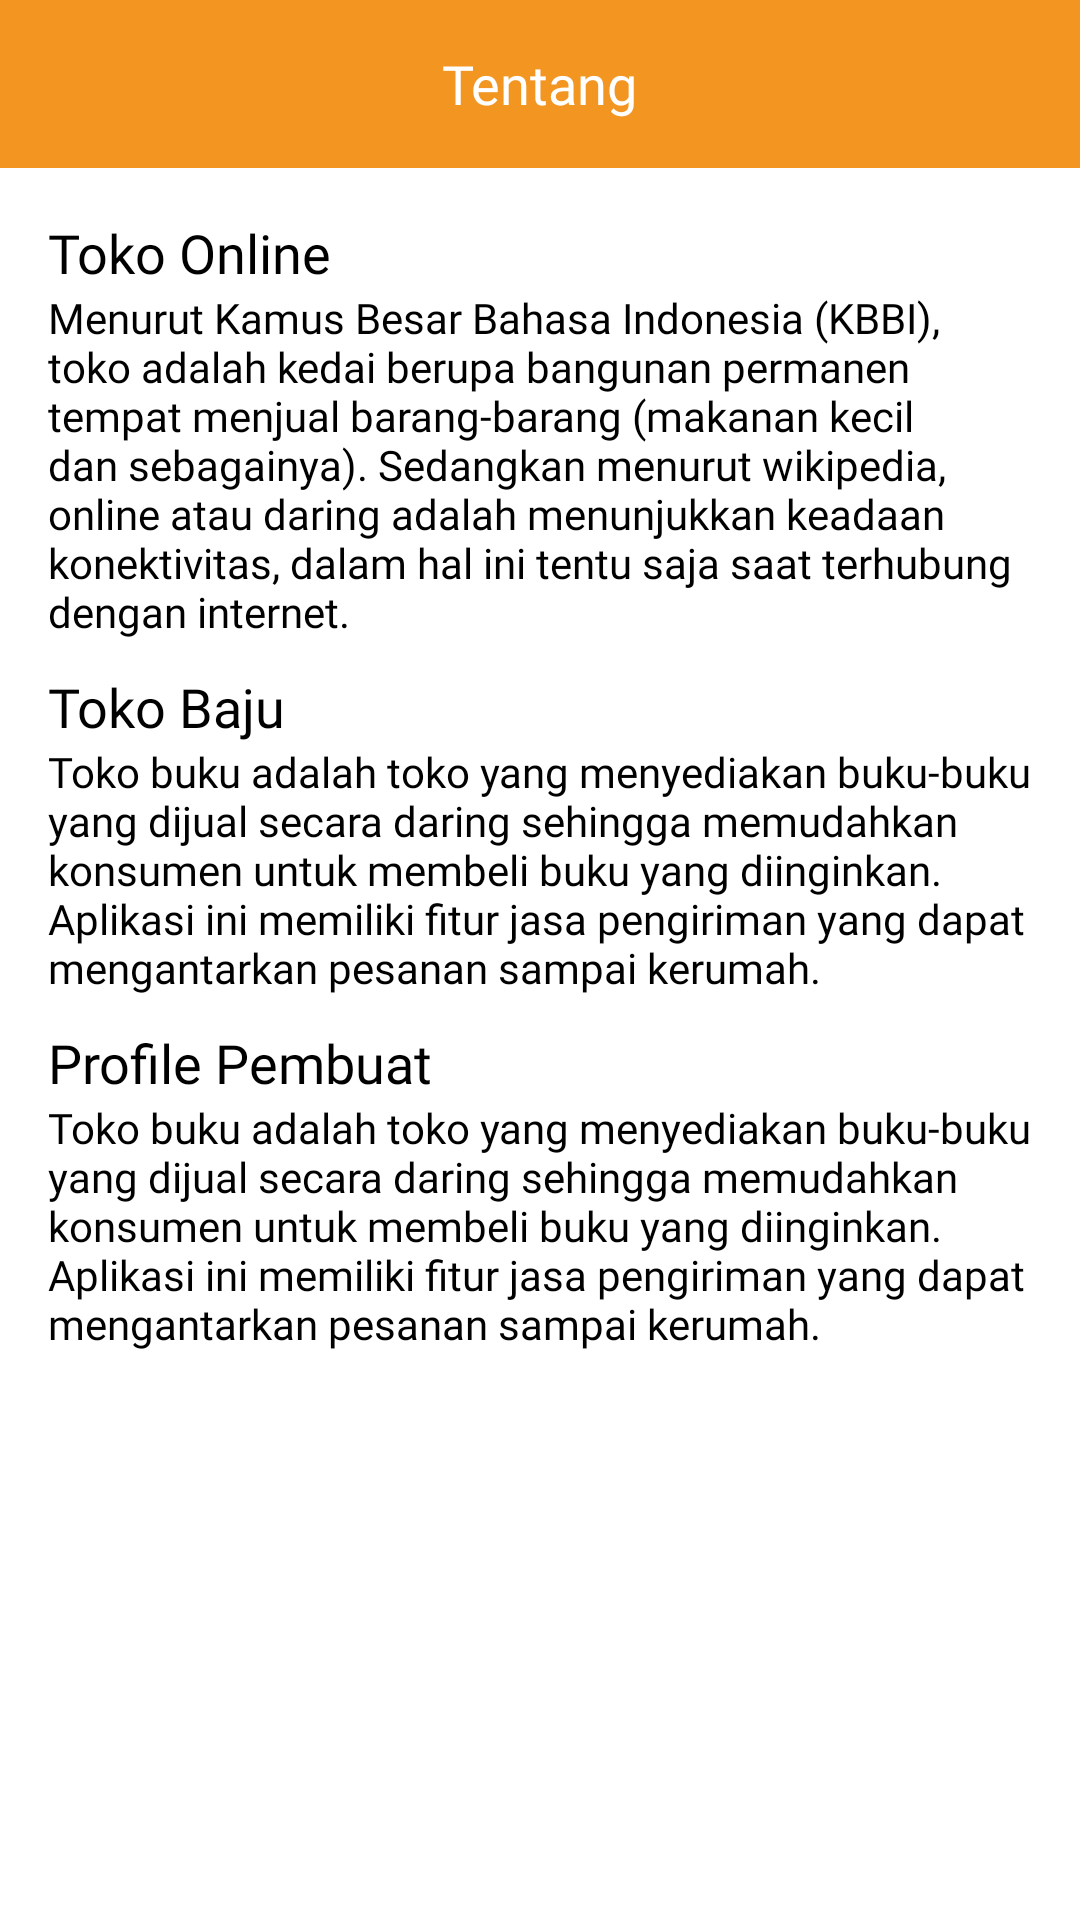

Layout XML and referenced resources for this Android screen:
<!-- AndroidManifest.xml: application theme Theme.Tokko -->
<!-- res/layout/activity_tentang.xml -->
<?xml version="1.0" encoding="utf-8"?>
<LinearLayout xmlns:android="http://schemas.android.com/apk/res/android"
    xmlns:tools="http://schemas.android.com/tools"
    android:layout_width="match_parent"
    android:layout_height="match_parent"
    android:orientation="vertical"
    tools:context=".Tentang">

    <androidx.appcompat.widget.Toolbar
        android:id="@+id/top"
        android:layout_width="match_parent"
        android:layout_height="wrap_content"
        android:background="@color/orange">

        <RelativeLayout
            android:layout_width="match_parent"
            android:layout_height="wrap_content"
            android:layout_marginEnd="16dp">

            <ImageView
                android:id="@+id/btn_kembali"
                android:layout_width="30dp"
                android:layout_height="30dp"
                android:layout_centerVertical="true"
                android:background="?android:attr/selectableItemBackground"
                android:clickable="true"
                android:focusable="true"
                android:src="@drawable/ic_kembali_putih" />

            <TextView
                android:id="@+id/nama"
                android:layout_width="wrap_content"
                android:layout_height="wrap_content"
                android:layout_centerInParent="true"
                android:fontFamily="@font/poppins_medium"
                android:maxLines="1"
                android:text="Tentang"
                android:textColor="@color/white"
                android:textSize="18sp" />

        </RelativeLayout>
    </androidx.appcompat.widget.Toolbar>

    <ScrollView
        android:layout_width="match_parent"
        android:layout_height="match_parent">

        <LinearLayout
            android:layout_width="match_parent"
            android:layout_height="wrap_content"
            android:orientation="vertical"
            android:padding="16dp">

            <ImageView
                android:layout_width="wrap_content"
                android:layout_height="wrap_content"
                android:layout_gravity="center_horizontal"
                android:src="@drawable/logo" />

            <TextView
                android:layout_width="wrap_content"
                android:layout_height="wrap_content"
                android:fontFamily="@font/poppins_bold"
                android:text="Toko Online"
                android:textColor="@color/black"
                android:textSize="18sp" />

            <TextView
                android:layout_width="wrap_content"
                android:layout_height="wrap_content"
                android:fontFamily="@font/poppins_medium"
                android:text="@string/pengertian_tokoonline"
                android:textColor="@color/black" />

            <TextView
                android:layout_width="wrap_content"
                android:layout_height="wrap_content"
                android:layout_marginTop="10dp"
                android:fontFamily="@font/poppins_bold"
                android:text="Toko Baju"
                android:textColor="@color/black"
                android:textSize="18sp" />

            <TextView
                android:layout_width="wrap_content"
                android:layout_height="wrap_content"
                android:fontFamily="@font/poppins_medium"
                android:text="@string/pengertian_toko_buku"
                android:textColor="@color/black" />

            <TextView
                android:layout_width="wrap_content"
                android:layout_height="wrap_content"
                android:layout_marginTop="10dp"
                android:fontFamily="@font/poppins_bold"
                android:text="Profile Pembuat"
                android:textColor="@color/black"
                android:textSize="18sp" />

            <TextView
                android:layout_width="wrap_content"
                android:layout_height="wrap_content"
                android:fontFamily="@font/poppins_medium"
                android:text="@string/pengertian_toko_buku"
                android:textColor="@color/black" />

        </LinearLayout>
    </ScrollView>

</LinearLayout>
<!-- resources referenced by this layout -->
<resources>
  <color name="black">#FF000000</color>
  <color name="orange">#F29521</color>
  <color name="white">#FFFFFFFF</color>
  <string name="pengertian_toko_buku">Toko buku adalah toko yang menyediakan buku-buku yang dijual secara daring sehingga memudahkan konsumen untuk membeli buku yang diinginkan. Aplikasi ini memiliki fitur jasa pengiriman yang dapat mengantarkan pesanan sampai kerumah.</string>
  <string name="pengertian_tokoonline">Menurut Kamus Besar Bahasa Indonesia (KBBI), toko adalah kedai berupa bangunan permanen tempat menjual barang-barang (makanan kecil dan sebagainya). Sedangkan menurut wikipedia, online atau daring adalah menunjukkan keadaan konektivitas, dalam hal ini tentu saja saat terhubung dengan internet.</string>
  <style name="Theme.Tokko" parent="Theme.MaterialComponents.Light.NoActionBar">
          
          <item name="colorPrimary">@color/orange</item>
          <item name="colorPrimaryVariant">@color/orange</item>
          <item name="colorOnPrimary">@color/white</item>
          
          <item name="colorSecondary">@color/orange</item>
          <item name="colorSecondaryVariant">@color/teal_700</item>
          <item name="colorOnSecondary">@color/black</item>
          
          <item name="android:statusBarColor" tools:targetApi="l">?attr/colorPrimaryVariant</item>
          
      </style>
  <color name="teal_700">#FF018786</color>
</resources>
